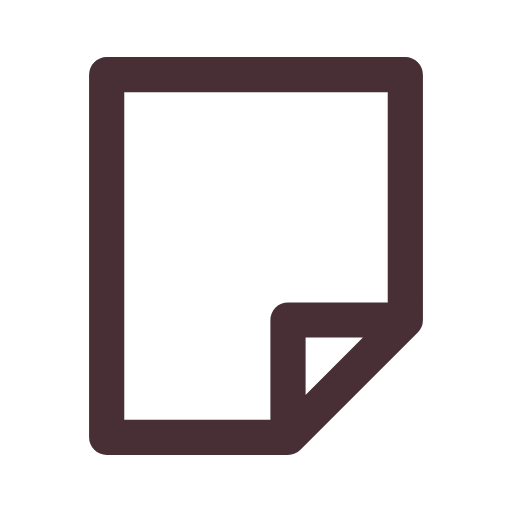
t = 0.00 s
t = 0.12 s: frame unchanged from t = 0.00 s, image omitted
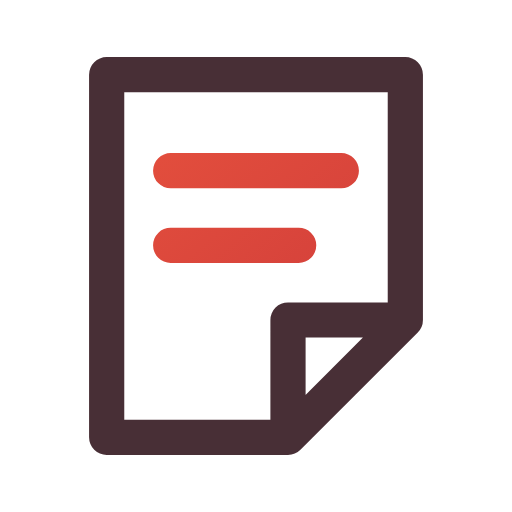
t = 0.38 s
t = 0.51 s: frame unchanged from t = 0.38 s, image omitted
t = 0.64 s: frame unchanged from t = 0.38 s, image omitted
t = 0.80 s: frame unchanged from t = 0.38 s, image omitted

The animated SVG that drew these frames (rendered in a browser with its animation timeline set to each time). Animation: 1 CSS @keyframes rule; one cycle of 0.80 s.

<svg xmlns="http://www.w3.org/2000/svg" width="24" height="24" viewBox="0 0 24 24" fill="none" role="img" aria-label="Private note" class="ecui-note-light-motion">
<title>Private note</title>
<desc>A short note is written above the turned corner.</desc>
<defs><linearGradient id="ecui-note-light-motion-accent" gradientUnits="userSpaceOnUse" x1="4" y1="3" x2="20" y2="22"><stop stop-color="#E9543E" style="stop-color:var(--ec-icon-accent,#E9543E)"/><stop offset="1" stop-color="#C93639" style="stop-color:var(--ec-icon-accent-end,#C93639)"/></linearGradient></defs>
<style>@media(prefers-reduced-motion:no-preference){.ecui-note-light-motion .p1{stroke-dasharray:1;stroke-dashoffset:0;transform-box:view-box;transform-origin:12px 12px;animation:ecui-note-light-motion-p1 800ms cubic-bezier(.3,0,.2,1) 1 backwards}@keyframes ecui-note-light-motion-p1{0%{stroke-dashoffset:1}15%{stroke-dashoffset:1}80%{stroke-dashoffset:0}100%{stroke-dashoffset:0}}}</style>
<path class="p0" d="M5 3.5H19V15L13.5 20.5H5ZM13.5 20.5V15H19" fill="none" stroke="#482F36" stroke-width="1.65" stroke-linecap="round" stroke-linejoin="round" style="stroke:var(--ec-icon-ink,#482F36)"/>
<path class="p1" d="M8 8H16M8 11.5H14" fill="none" stroke="url(#ecui-note-light-motion-accent)" stroke-width="1.65" stroke-linecap="round" stroke-linejoin="round" pathLength="1"/>
</svg>
